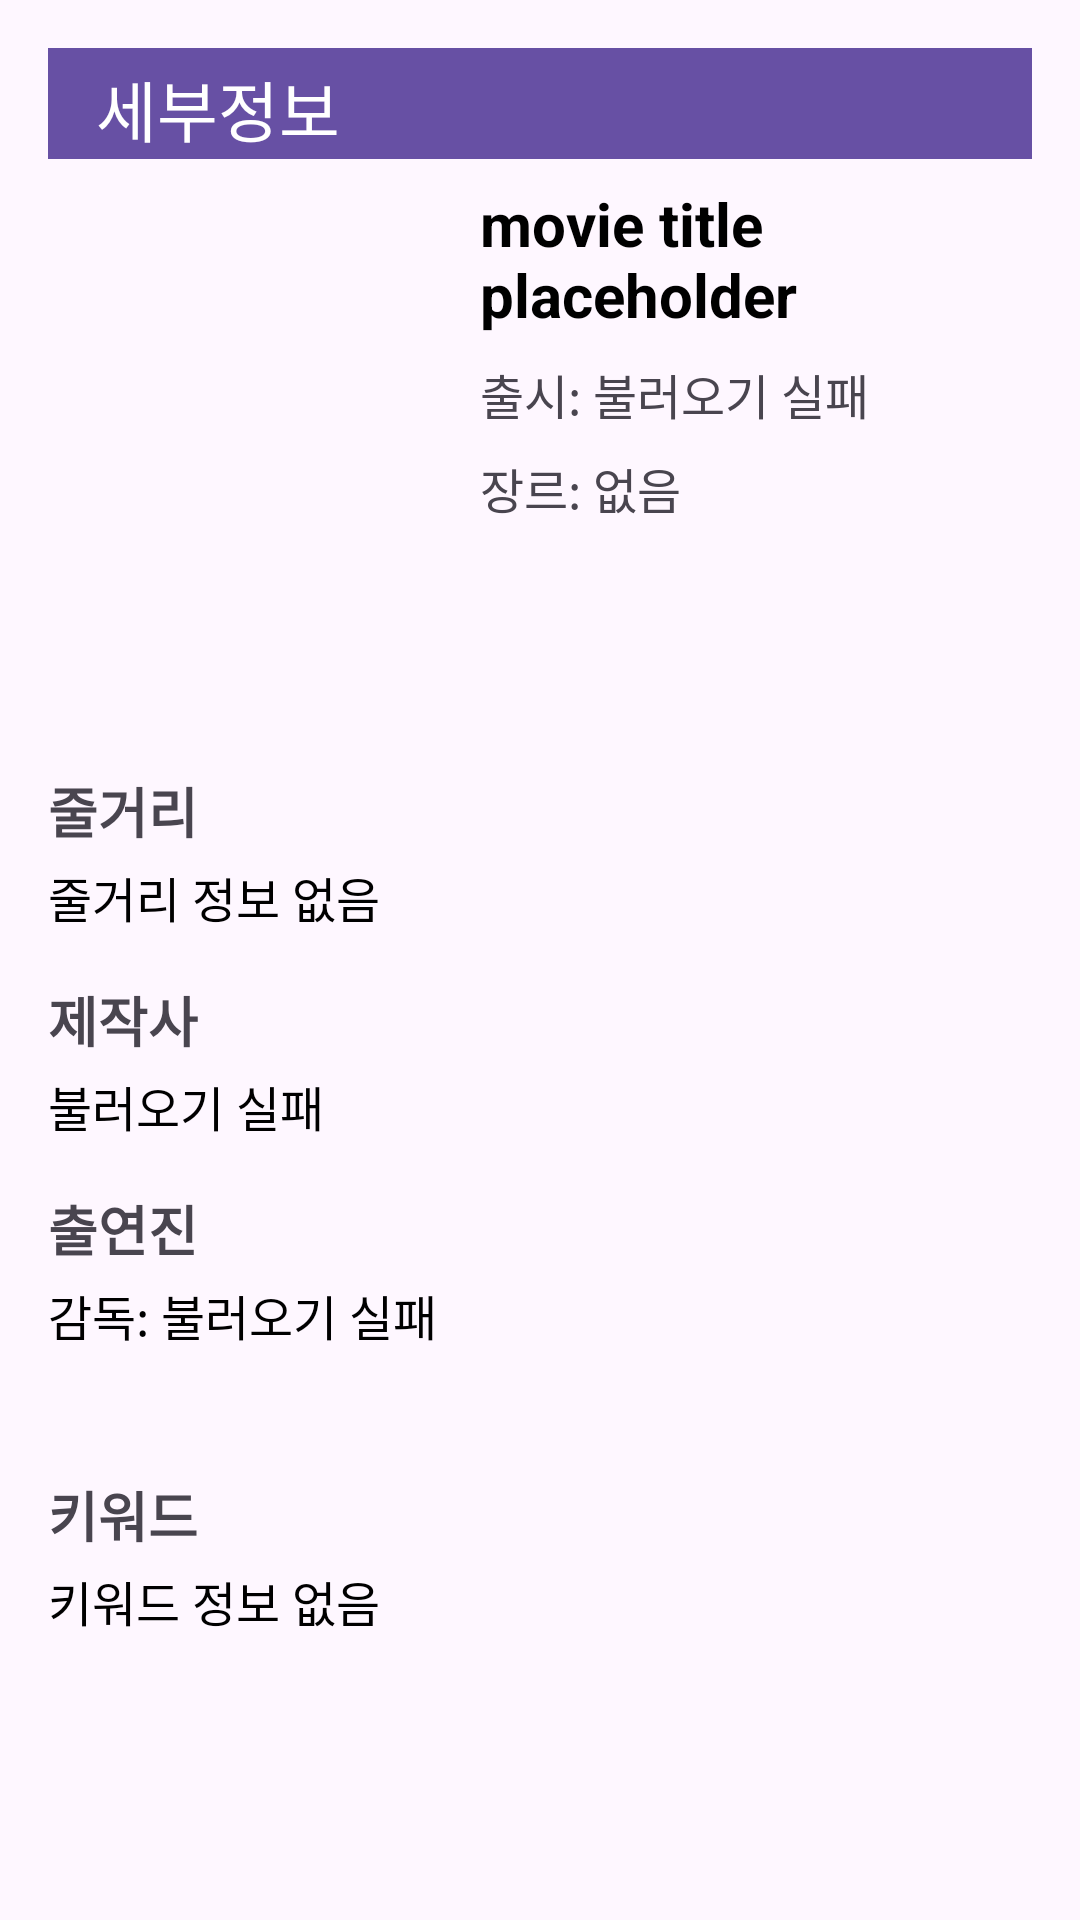

Produce the Android XML layout that renders to this screen, including the resource entries it uses.
<!-- AndroidManifest.xml: application theme Theme.TeamprojMV -->
<!-- res/layout/activity_detail.xml -->
<?xml version="1.0" encoding="utf-8"?>
<ScrollView
    xmlns:android="http://schemas.android.com/apk/res/android"
    xmlns:app="http://schemas.android.com/apk/res-auto"
    android:layout_width="match_parent"
    android:layout_height="match_parent"
    android:fillViewport="true"
    android:backgroundTint="@android:color/darker_gray">

    <LinearLayout
        android:layout_width="match_parent"
        android:layout_height="wrap_content"
        android:orientation="vertical"
        android:padding="16dp">

        <androidx.appcompat.widget.Toolbar
            android:id="@+id/toolbar"
            android:layout_width="match_parent"
            android:layout_height="37dp"
            android:background="?attr/colorPrimary"
            app:navigationIcon="@drawable/back"
            app:title="세부정보"
            app:titleTextColor="@android:color/white" />

        
        <RelativeLayout
            android:layout_width="match_parent"
            android:layout_height="wrap_content"
            android:padding="8dp"
            android:paddingBottom="16dp">

            <ImageView
                android:id="@+id/moviePoster"
                android:layout_width="120dp"
                android:layout_height="180dp"
                android:layout_alignParentStart="true"
                android:scaleType="centerCrop"
                android:src="@drawable/sample_poster" />

            <TextView
                android:id="@+id/movieTitle"
                android:layout_width="wrap_content"
                android:layout_height="wrap_content"
                android:layout_toEndOf="@id/moviePoster"
                android:layout_marginStart="16dp"
                android:layout_alignTop="@id/moviePoster"
                android:text="movie title placeholder"
                android:textSize="20sp"
                android:textStyle="bold"
                android:textColor="@color/black" />

            <TextView
                android:id="@+id/movieYear"
                android:layout_width="wrap_content"
                android:layout_height="wrap_content"
                android:layout_toEndOf="@id/moviePoster"
                android:layout_below="@id/movieTitle"
                android:layout_marginStart="16dp"
                android:layout_marginTop="8dp"
                android:text="출시: 불러오기 실패"
                android:textSize="16sp"
                 />

            <TextView
                android:id="@+id/movieGenre"
                android:layout_width="wrap_content"
                android:layout_height="wrap_content"
                android:layout_toEndOf="@id/moviePoster"
                android:layout_below="@id/movieYear"
                android:layout_marginStart="16dp"
                android:layout_marginTop="8dp"
                android:text="장르: 없음"
                android:textSize="16sp"
                />
        </RelativeLayout>

        
        <TextView
            android:layout_width="match_parent"
            android:layout_height="wrap_content"
            android:text="줄거리"
            android:textSize="18sp"
            android:textStyle="bold"
            android:layout_marginTop="8dp"
            android:layout_marginBottom="4dp" />

        <TextView
            android:id="@+id/movieOverview"
            android:layout_width="match_parent"
            android:layout_height="wrap_content"
            android:text="줄거리 정보 없음"
            android:textSize="16sp"
            android:textColor="@color/black"
            android:lineSpacingExtra="4dp" />

        
        <TextView
            android:layout_width="match_parent"
            android:layout_height="wrap_content"
            android:text="제작사"
            android:textSize="18sp"
            android:textStyle="bold"
            android:layout_marginTop="16dp"
            android:layout_marginBottom="4dp" />

        <TextView
            android:id="@+id/movieDistributors"
            android:layout_width="match_parent"
            android:layout_height="wrap_content"
            android:text="불러오기 실패"
            android:textSize="16sp"
            android:textColor="@color/black" />

        
        <TextView
            android:layout_width="match_parent"
            android:layout_height="wrap_content"
            android:text="출연진"
            android:textSize="18sp"
            android:textStyle="bold"
            android:layout_marginTop="16dp"
            android:layout_marginBottom="4dp" />
        <TextView
            android:id="@+id/director"
            android:layout_width="match_parent"
            android:layout_height="wrap_content"
            android:text="감독: 불러오기 실패"
            android:textSize="16sp"
            android:layout_marginBottom="4dp"
            android:textColor="@color/black" />
        <TextView
            android:id="@+id/actors"
            android:layout_width="match_parent"
            android:layout_height="wrap_content"
            android:text=""
            android:textSize="16sp"
            android:textColor="@color/black" />


        
        <TextView
            android:layout_width="match_parent"
            android:layout_height="wrap_content"
            android:text="키워드"
            android:textSize="18sp"
            android:textStyle="bold"
            android:layout_marginTop="16dp"
            android:layout_marginBottom="4dp" />
        <TextView
            android:id="@+id/keywords"
            android:layout_width="match_parent"
            android:layout_height="wrap_content"
            android:text="키워드 정보 없음"
            android:textSize="16sp"
            android:textColor="@color/black" />


    </LinearLayout>
</ScrollView>
<!-- resources referenced by this layout -->
<resources>
  <style name="Theme.TeamprojMV" parent="Base.Theme.TeamprojMV" />
  <style name="Base.Theme.TeamprojMV" parent="Theme.Material3.DayNight.NoActionBar">
          
          
      </style>
  <!-- not gathered from this repository: default colours our renderer supplied (Android Studio template values) -->
  <color name="black">#FF000000</color>
</resources>
